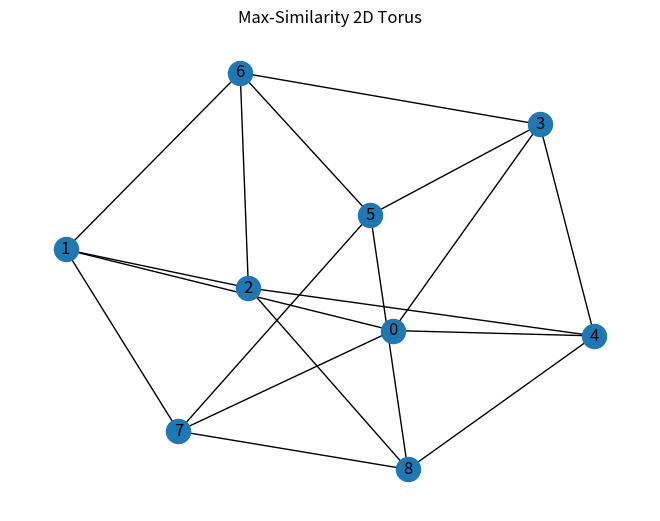

Source code (Python):
import numpy as np
import networkx as nx
import matplotlib.pyplot as plt
import random
import math


def construct_rings(S):
    """
    Constrói m anéis de tamanho m maximizando similaridade local
    """
    n = S.shape[0]
    m = int(math.sqrt(n))

    G = nx.Graph()
    G.add_nodes_from(range(n))

    unmatched = set(range(n))
    rings = []

    for i in range(m):
        print(f"\n--- Construindo Ring {i+1} ---")

        # Escolhe nó inicial aleatório
        u = random.choice(list(unmatched))
        unmatched.remove(u)

        ring = [u]

        for j in range(1, m):
            # encontra nó não pareado com maior similaridade
            v = max(unmatched, key=lambda x: S[u, x])
            ring.append(v)
            unmatched.remove(v)
            G.add_edge(u, v)
            u = v

        # fecha o anel
        G.add_edge(ring[-1], ring[0])

        print("Ring:", ring)
        rings.append(ring)

    return G, rings


def match_rings(G, rings, S):
    """
    Conecta os anéis formando um toro 2D
    """
    m = len(rings)

    print("\n--- Conectando Rings (Ring of Rings) ---")

    # conecta Ri com Ri+1
    for i in range(m):
        ring1 = rings[i]
        ring2 = rings[(i + 1) % m]

        for u, v in zip(ring1, ring2):
            G.add_edge(u, v)

        print(f"Conectado Ring {i+1} com Ring {(i+2 if i+1<m else 1)}")

    return G


def max_similarity_torus(S):
    """
    Constrói toro 2D max-similarity
    """
    n = S.shape[0]
    m = int(math.sqrt(n))

    if m * m != n:
        raise ValueError("n deve ser quadrado perfeito")

    print(f"\nConstruindo toro 2D com m = {m}")

    G, rings = construct_rings(S)
    G = match_rings(G, rings, S)

    return G


def plot_torus(G):
    """
    Plota o grafo usando layout spring
    """
    pos = nx.spring_layout(G)
    plt.figure()
    nx.draw(G, pos, with_labels=True)
    plt.title("Max-Similarity 2D Torus")
    plt.show()


# ==========================
# EXEMPLO DE EXECUÇÃO
# ==========================

if __name__ == "__main__":

    # Exemplo: toro 3x3 → n = 9
    n = 9

    np.random.seed(42)
    random.seed(42)

    S = np.random.rand(n, n)
    S = (S + S.T) / 2
    np.fill_diagonal(S, 0)

    print("Matriz de Similaridade S:\n", S)

    G = max_similarity_torus(S)

    print("\nArestas finais do Toro:")
    for edge in G.edges():
        print(edge)

    plot_torus(G)
